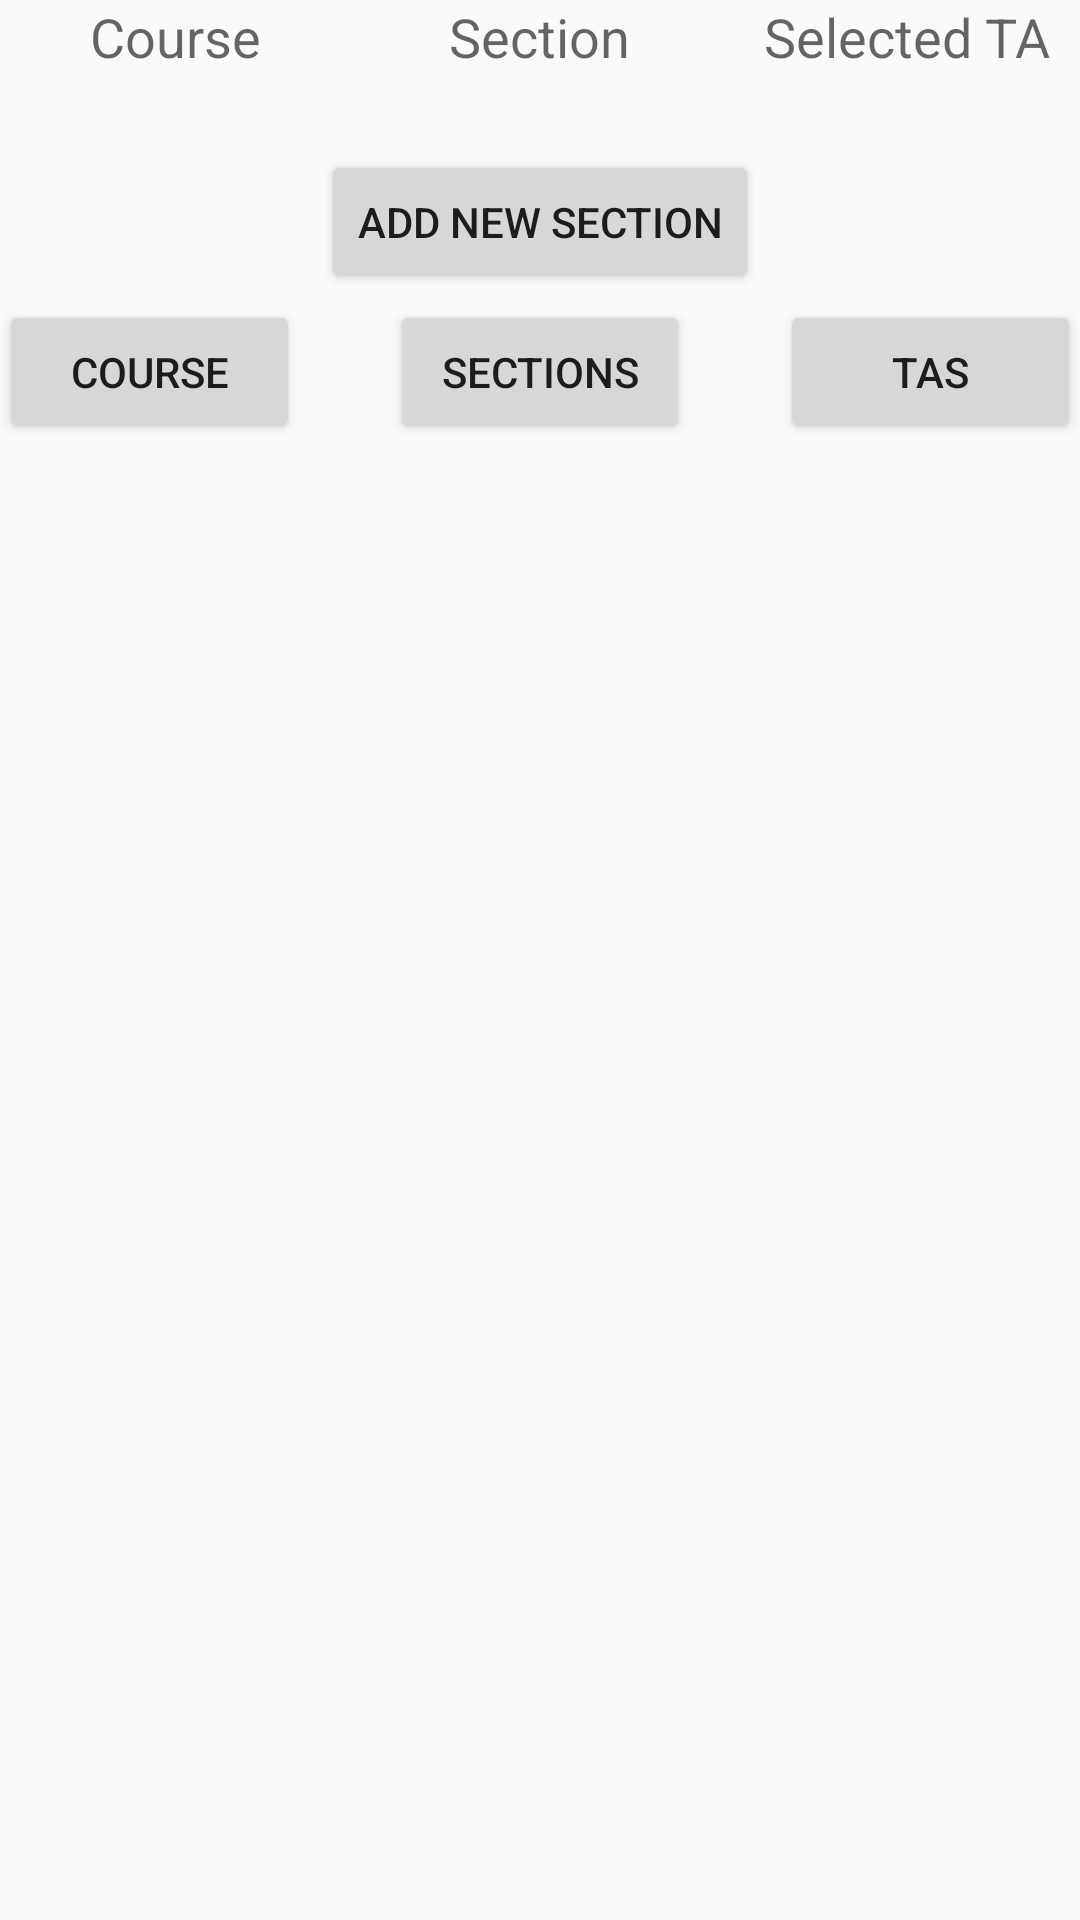

Write the Android layout XML for this screen, with the resource values it uses.
<!-- AndroidManifest.xml: application theme AppTheme -->
<!-- res/layout/fragment_course_section.xml -->
<?xml version="1.0" encoding="utf-8"?>
<RelativeLayout xmlns:android="http://schemas.android.com/apk/res/android"
    xmlns:app="http://schemas.android.com/apk/res-auto"
    android:isScrollContainer="true"
    android:layout_width="match_parent"
    android:layout_height="match_parent">

    

    <FrameLayout
        android:layout_width="match_parent"
        android:id="@+id/innerFrame"
        android:layout_height="wrap_content">

        <TextView
            android:layout_width="wrap_content"
            android:layout_height="wrap_content"
            android:textAppearance="?android:attr/textAppearanceMedium"
            android:text="Course"
            android:id="@+id/textView9"
            android:layout_gravity="left|top"
            android:layout_marginStart="30dp"
            android:layout_marginLeft="30dp"/>

        <TextView
            android:layout_width="wrap_content"
            android:layout_height="wrap_content"
            android:text=""
            android:textAppearance="?android:attr/textAppearanceLarge"
            android:id="@+id/tv_selected_course"
            android:layout_gravity="left|top"
            android:layout_marginStart="15dp"
            android:layout_marginLeft="15dp"
            android:layout_marginTop="20dp"/>

        <TextView
            android:layout_width="wrap_content"
            android:layout_height="wrap_content"
            android:textAppearance="?android:attr/textAppearanceMedium"
            android:text="Section"
            android:id="@+id/textView11"
            android:layout_gravity="center_horizontal|top" />

        <TextView
            android:layout_width="wrap_content"
            android:layout_height="wrap_content"
            android:textAppearance="?android:attr/textAppearanceLarge"
            android:text=""
            android:layout_marginTop="20dp"
            android:id="@+id/tv_selected_section"
            android:layout_gravity="center_horizontal|top" />

        <TextView
            android:layout_width="wrap_content"
            android:layout_height="wrap_content"
            android:textAppearance="?android:attr/textAppearanceMedium"
            android:text="Selected TA"
            android:id="@+id/textView13"
            android:layout_gravity="right|top"
            android:layout_marginEnd="10dp"
            android:layout_marginRight="10dp"/>

        <TextView
            android:layout_width="wrap_content"
            android:layout_height="wrap_content"
            android:textAppearance="?android:attr/textAppearanceLarge"
            android:text=""
            android:id="@+id/tv_selected_ta"
            android:layout_gravity="right|top"
            android:layout_marginTop="20dp"
            android:layout_marginRight="43dp"
            android:layout_marginEnd="43dp"/>

        <Button
            android:layout_width="wrap_content"
            android:layout_height="wrap_content"
            android:text="Add New Section"
            android:id="@+id/button_add_new_section"
            android:layout_marginTop="50dp"
            android:layout_gravity="center_horizontal|top" />

        <Button
            style="?android:attr/buttonStyleSmall"
            android:layout_width="100dp"
            android:layout_height="wrap_content"
            android:text="Course"
            android:id="@+id/button_show_courses"
            android:layout_marginTop="100dp"
            android:layout_gravity="left|top" />

        <Button
            style="?android:attr/buttonStyleSmall"
            android:layout_width="100dp"
            android:layout_height="wrap_content"
            android:text="Sections"
            android:id="@+id/button_show_sections"
            android:layout_marginTop="100dp"
            android:layout_gravity="center_horizontal|top" />

        <Button
            style="?android:attr/buttonStyleSmall"
            android:layout_width="100dp"
            android:layout_height="wrap_content"
            android:text="TAs"
            android:id="@+id/button_show_tas"
            android:layout_marginTop="100dp"
            android:layout_gravity="right|top" />

        <ProgressBar
            android:layout_width="wrap_content"
            android:layout_height="wrap_content"
            android:id="@+id/progressBar_course_section"
            android:layout_marginTop="50dp"
            android:layout_gravity="center_horizontal|top"
            android:visibility="gone"/>

    </FrameLayout>

    <ListView
        android:layout_width="wrap_content"
        android:layout_height="wrap_content"
        android:id="@+id/listView3"
        android:layout_below="@+id/innerFrame"
        android:layout_centerHorizontal="true"/>

    


</RelativeLayout>
<!-- resources referenced by this layout -->
<resources>
  <style name="AppTheme" parent="Base.Theme.AppCompat.Light.DarkActionBar">
          <item name="colorPrimary">#24cc34</item>
          <item name="colorPrimaryDark">#24cc34</item>
          <item name="colorAccent">#ffd544</item>
      </style>
</resources>
